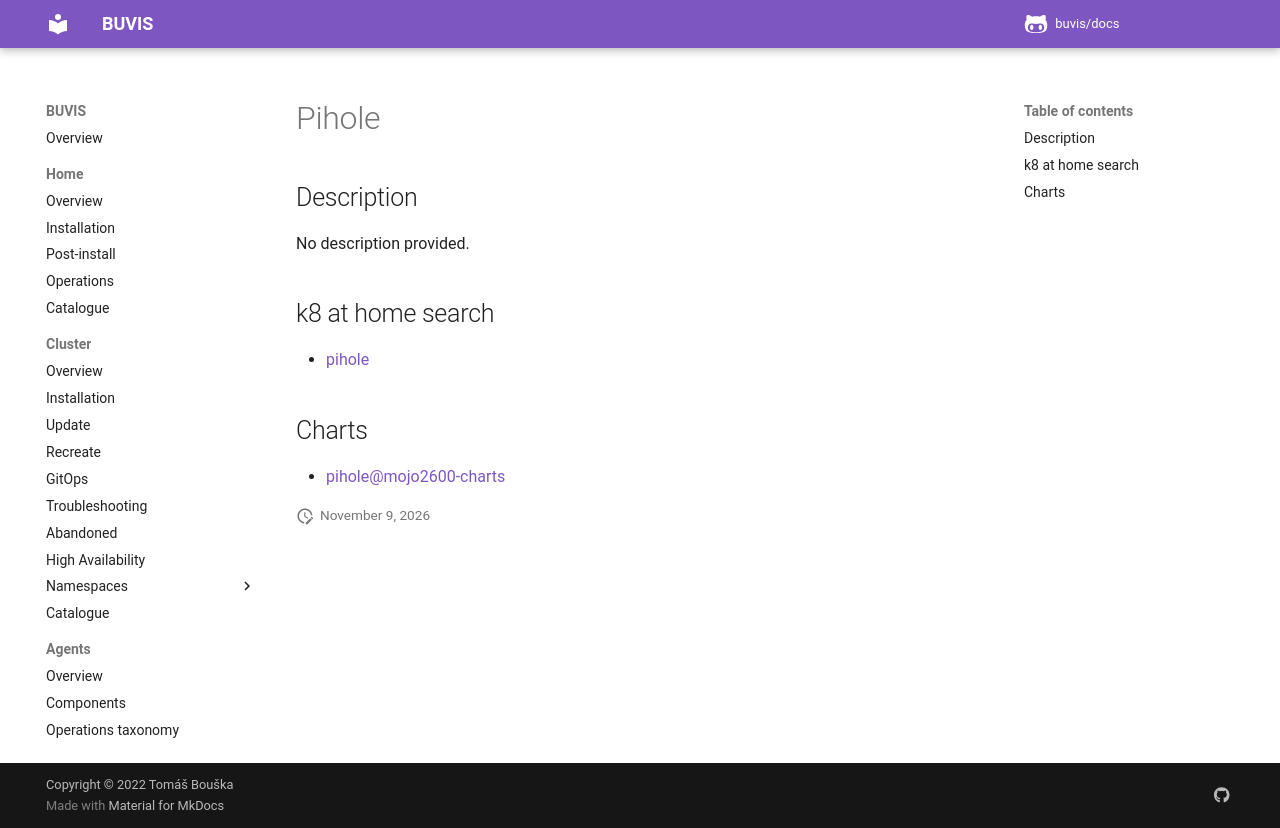

repository: buvis/docs · page: cluster/catalogue/pihole/index.html · generator: mkdocs

# Pihole

## Description

No description provided.

## k8 at home search

- [pihole](https://nanne.dev/k8s-at-home-search/#/pihole)

## Charts

- [pihole@mojo2600-charts](https://mojo2600.github.io/pihole-kubernetes/)
